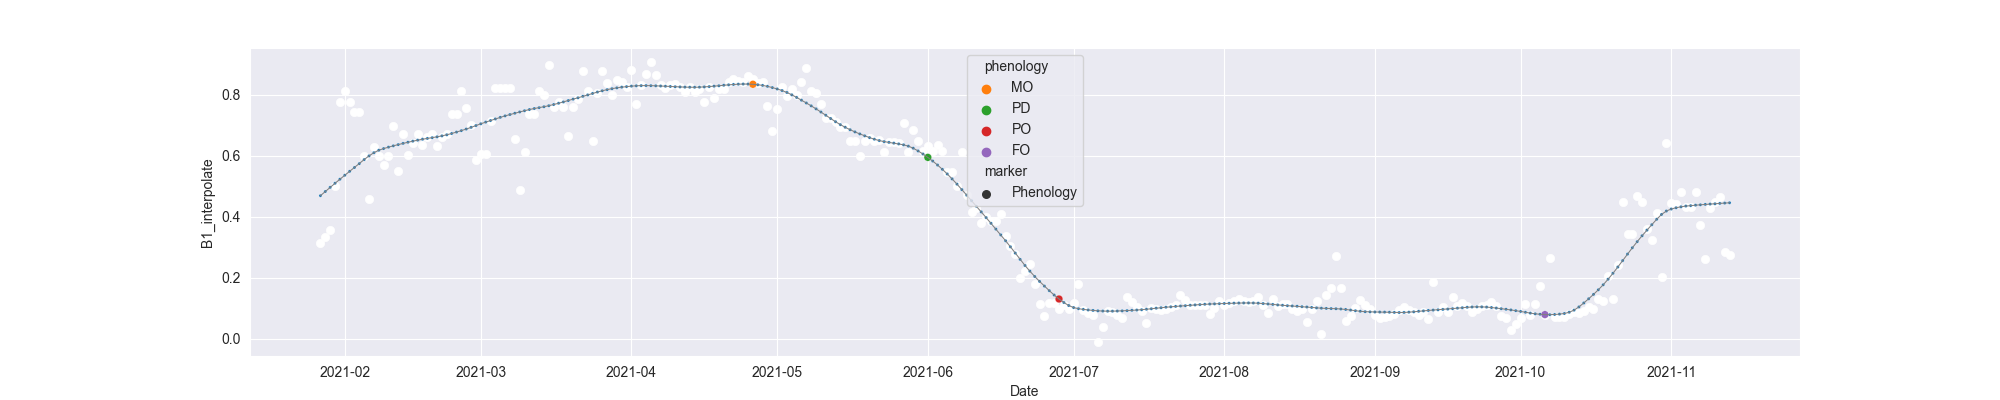

The data file committed next to this chart (first rows):
system:time_start, B1, B1_interpolate, B1_phenology
2021-01-27, 0.3133, 0.3133, 
2021-01-28, , 0.3348, 
2021-01-29, 0.3562, 0.3562, 
2021-01-30, , 0.501, 
2021-01-31, , 0.7774, 
2021-02-01, 0.8121, 0.8121, 
2021-02-02, , 0.7774, 
2021-02-03, 0.7426, 0.7426, 
2021-02-04, , 0.7426, 
2021-02-05, , 0.6011, 
2021-02-06, 0.4595, 0.4595, 
2021-02-07, , 0.6304, 
2021-02-08, , 0.6011, 
2021-02-09, , 0.569, 
2021-02-10, , 0.6011, 
2021-02-11, 0.697, 0.697, 
2021-02-12, 0.5504, 0.5504, 
2021-02-13, 0.6713, 0.6713, 
2021-02-14, 0.602, 0.602, 
2021-02-15, , 0.6424, 
2021-02-16, , 0.6708, 
2021-02-17, , 0.6347, 
2021-02-18, , 0.6617, 
2021-02-19, 0.6708, 0.6708, 
2021-02-20, 0.6312, 0.6312, 
2021-02-21, 0.6617, 0.6617, 
2021-02-22, , 0.6708, 
2021-02-23, , 0.7367, 
2021-02-24, , 0.7367, 
2021-02-25, 0.8118, 0.8118, 
2021-02-26, , 0.7563, 
2021-02-27, 0.7009, 0.7009, 
2021-02-28, 0.5856, 0.5856, 
2021-03-01, 0.6057, 0.6057, 
2021-03-02, , 0.6057, 
2021-03-03, , 0.7144, 
2021-03-04, 0.8231, 0.8231, 
2021-03-05, , 0.8223, 
2021-03-06, , 0.8216, 
2021-03-07, 0.8216, 0.8216, 
2021-03-08, , 0.6552, 
2021-03-09, 0.4888, 0.4888, 
2021-03-10, , 0.6126, 
2021-03-11, 0.7363, 0.7363, 
2021-03-12, , 0.7363, 
2021-03-13, , 0.8114, 
2021-03-14, 0.801, 0.801, 
2021-03-15, 0.8968, 0.8968, 
2021-03-16, 0.7616, 0.7616, 
2021-03-17, 0.7753, 0.7753, 
2021-03-18, 0.7606, 0.7606, 
2021-03-19, 0.6654, 0.6654, 
2021-03-20, , 0.7606, 
2021-03-21, , 0.7853, 
2021-03-22, 0.8781, 0.8781, 
2021-03-23, 0.8123, 0.8123, 
2021-03-24, 0.65, 0.65, 
2021-03-25, 0.8043, 0.8043, 
2021-03-26, 0.8791, 0.8791, 
2021-03-27, , 0.8396, 
... 231 more rows
